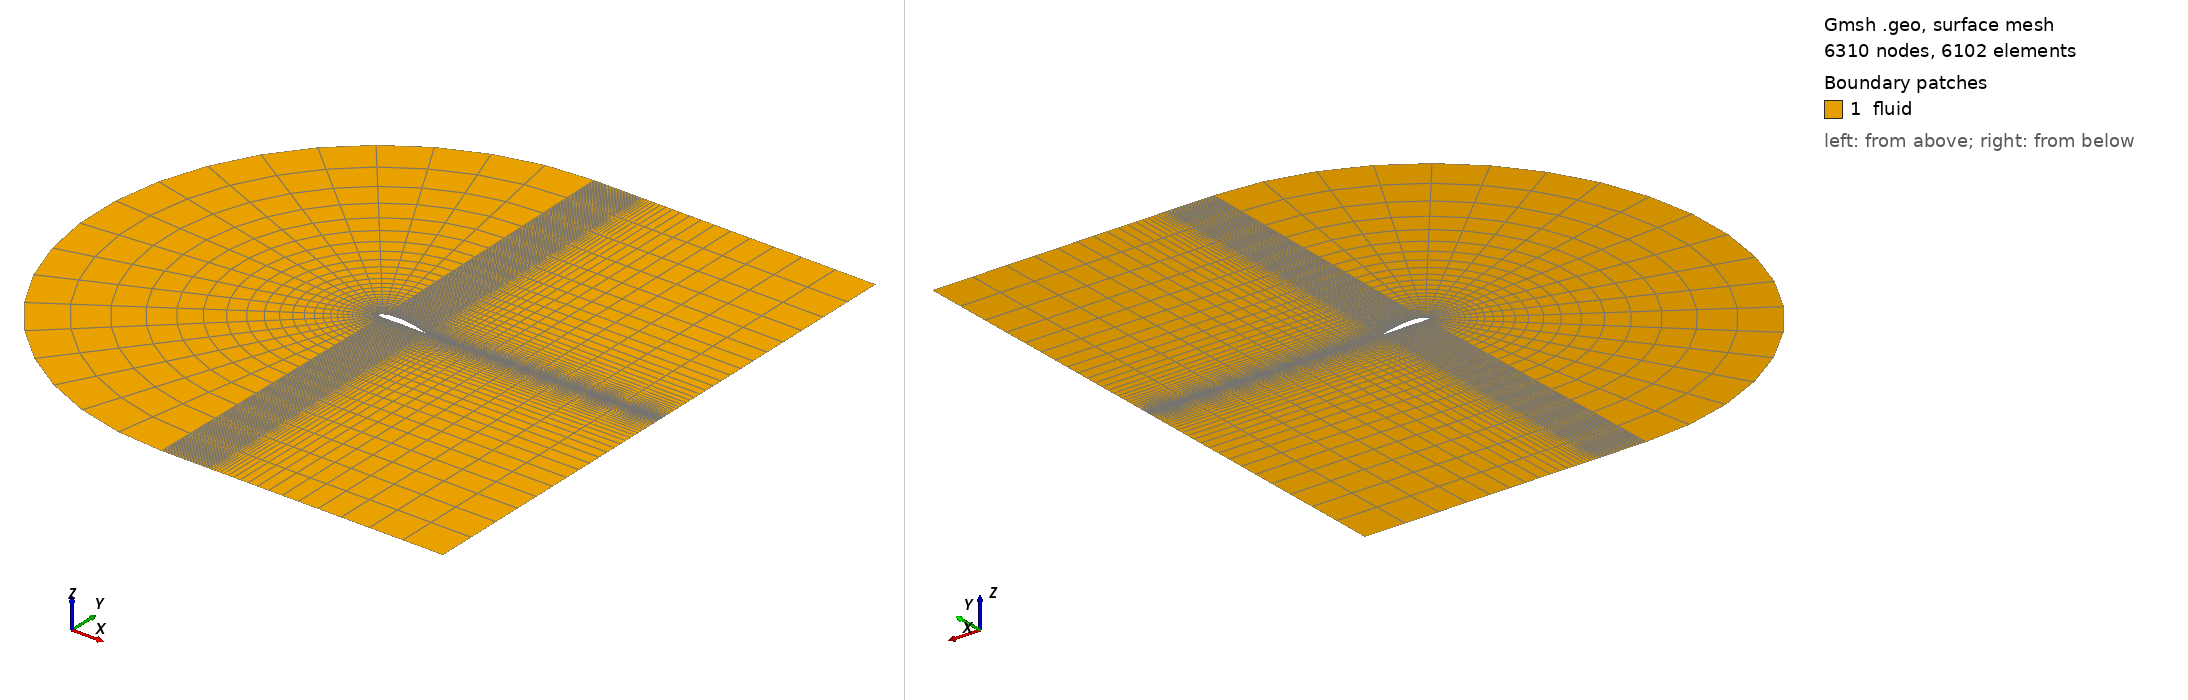

Gmsh geometry script, surface-meshed: 6310 nodes, 6102 surface elements. Boundary patches (legend numbers): 1 fluid. Left view from above one corner, right view from below the opposite corner. Legend entries are the model's physical surfaces. The drawing asked Gmsh for element sizes between 1% and 20% of the model's largest extent; the script's own settings can give other sizes.

=== daytonwrightt1_2D.geo (drawn) ===
SetFactory("OpenCASCADE");
N_inlet = DefineNumber[ 20, Name "Parameters/N_inlet" ];
N_vertical = DefineNumber[ 40, Name "Parameters/N_vertical" ];
P_vertical = DefineNumber[ 1.15, Name "Parameters/P_vertical" ];
N_airfoil = DefineNumber[ 50, Name "Parameters/N_airfoil" ];
N_shear = DefineNumber[ 20, Name "Parameters/N_shear" ];
P_shear = DefineNumber[ 1.2, Name "Parameters/P_shear" ];
L = DefineNumber[ 6, Name "Parameters/L" ];
C = DefineNumber[ 6, Name "Parameters/C" ];
AoA_deg = DefineNumber[ 0, Name "Parameters/AoA" ];
AoA = AoA_deg*3.14/180;
a_dim = 0.2;
Point(1) = {1.0*Cos(AoA) + 0.0049*Sin(AoA),-1* 1.0*Sin(AoA) + 0.0049*Cos(AoA),0.0,a_dim};
Point(2) = {0.95*Cos(AoA) + 0.0026*Sin(AoA),-1* 0.95*Sin(AoA) + 0.0026*Cos(AoA),0.0,a_dim};
Point(3) = {0.9*Cos(AoA) + 0.0016*Sin(AoA),-1* 0.9*Sin(AoA) + 0.0016*Cos(AoA),0.0,a_dim};
Point(4) = {0.8*Cos(AoA) + 0.0*Sin(AoA),-1* 0.8*Sin(AoA) + 0.0*Cos(AoA),0.0,a_dim};
Point(5) = {0.7*Cos(AoA) + 0.0003*Sin(AoA),-1* 0.7*Sin(AoA) + 0.0003*Cos(AoA),0.0,a_dim};
Point(6) = {0.6*Cos(AoA) + 0.0036*Sin(AoA),-1* 0.6*Sin(AoA) + 0.0036*Cos(AoA),0.0,a_dim};
Point(7) = {0.5*Cos(AoA) + 0.0065*Sin(AoA),-1* 0.5*Sin(AoA) + 0.0065*Cos(AoA),0.0,a_dim};
Point(8) = {0.4*Cos(AoA) + 0.0068*Sin(AoA),-1* 0.4*Sin(AoA) + 0.0068*Cos(AoA),0.0,a_dim};
Point(9) = {0.3*Cos(AoA) + 0.0036*Sin(AoA),-1* 0.3*Sin(AoA) + 0.0036*Cos(AoA),0.0,a_dim};
Point(10) = {0.2*Cos(AoA) + 0.0002*Sin(AoA),-1* 0.2*Sin(AoA) + 0.0002*Cos(AoA),0.0,a_dim};
Point(11) = {0.15*Cos(AoA) + 0.0*Sin(AoA),-1* 0.15*Sin(AoA) + 0.0*Cos(AoA),0.0,a_dim};
Point(12) = {0.1*Cos(AoA) + 0.0017*Sin(AoA),-1* 0.1*Sin(AoA) + 0.0017*Cos(AoA),0.0,a_dim};
Point(13) = {0.075*Cos(AoA) + 0.0038*Sin(AoA),-1* 0.075*Sin(AoA) + 0.0038*Cos(AoA),0.0,a_dim};
Point(14) = {0.05*Cos(AoA) + 0.0074*Sin(AoA),-1* 0.05*Sin(AoA) + 0.0074*Cos(AoA),0.0,a_dim};
Point(15) = {0.025*Cos(AoA) + 0.0141*Sin(AoA),-1* 0.025*Sin(AoA) + 0.0141*Cos(AoA),0.0,a_dim};
Point(16) = {0.0125*Cos(AoA) + 0.02*Sin(AoA),-1* 0.0125*Sin(AoA) + 0.02*Cos(AoA),0.0,a_dim};
Point(17) = {0.0*Cos(AoA) + 0.0404*Sin(AoA),-1* 0.0*Sin(AoA) + 0.0404*Cos(AoA),0.0,a_dim};
Point(18) = {0.0125*Cos(AoA) + 0.0621*Sin(AoA),-1* 0.0125*Sin(AoA) + 0.0621*Cos(AoA),0.0,a_dim};
Point(19) = {0.025*Cos(AoA) + 0.0734*Sin(AoA),-1* 0.025*Sin(AoA) + 0.0734*Cos(AoA),0.0,a_dim};
Point(20) = {0.05*Cos(AoA) + 0.09*Sin(AoA),-1* 0.05*Sin(AoA) + 0.09*Cos(AoA),0.0,a_dim};
Point(21) = {0.075*Cos(AoA) + 0.1017*Sin(AoA),-1* 0.075*Sin(AoA) + 0.1017*Cos(AoA),0.0,a_dim};
Point(22) = {0.1*Cos(AoA) + 0.1111*Sin(AoA),-1* 0.1*Sin(AoA) + 0.1111*Cos(AoA),0.0,a_dim};
Point(23) = {0.15*Cos(AoA) + 0.1251*Sin(AoA),-1* 0.15*Sin(AoA) + 0.1251*Cos(AoA),0.0,a_dim};
Point(24) = {0.2*Cos(AoA) + 0.1325*Sin(AoA),-1* 0.2*Sin(AoA) + 0.1325*Cos(AoA),0.0,a_dim};
Point(25) = {0.3*Cos(AoA) + 0.1373*Sin(AoA),-1* 0.3*Sin(AoA) + 0.1373*Cos(AoA),0.0,a_dim};
Point(26) = {0.4*Cos(AoA) + 0.1344*Sin(AoA),-1* 0.4*Sin(AoA) + 0.1344*Cos(AoA),0.0,a_dim};
Point(27) = {0.5*Cos(AoA) + 0.1252*Sin(AoA),-1* 0.5*Sin(AoA) + 0.1252*Cos(AoA),0.0,a_dim};
Point(28) = {0.6*Cos(AoA) + 0.1107*Sin(AoA),-1* 0.6*Sin(AoA) + 0.1107*Cos(AoA),0.0,a_dim};
Point(29) = {0.7*Cos(AoA) + 0.0916*Sin(AoA),-1* 0.7*Sin(AoA) + 0.0916*Cos(AoA),0.0,a_dim};
Point(30) = {0.8*Cos(AoA) + 0.0673*Sin(AoA),-1* 0.8*Sin(AoA) + 0.0673*Cos(AoA),0.0,a_dim};
Point(31) = {0.9*Cos(AoA) + 0.0388*Sin(AoA),-1* 0.9*Sin(AoA) + 0.0388*Cos(AoA),0.0,a_dim};
Point(32) = {0.95*Cos(AoA) + 0.0233*Sin(AoA),-1* 0.95*Sin(AoA) + 0.0233*Cos(AoA),0.0,a_dim};
Point(33) = {1.0*Cos(AoA) + 0.007*Sin(AoA),-1* 1.0*Sin(AoA) + 0.007*Cos(AoA),0.0,a_dim};
Spline(1) = {21:33};
Spline(2) = {1:13};
Line(3) = {33, 1};
Spline(4) = {13:21};
Point(34) = {0, C, 0};
Point(35) = {0, -C, 0};
Point(36) = {L, C, 0};
Point(37) = {L, -C, 0};
Point(38) = {1, C, 0};
Point(39) = {1, -C, 0};
Point(40) = {L, -L* 1.0*Sin(AoA) + 0.007*L*Cos(AoA), 0};
Point(41) = {L, -L* 1.0*Sin(AoA) + 0.0049*L*Cos(AoA), 0};
Point(42) = {0, 0, 0};
Circle(5) = {35, 42, 34};
Line(6) = {34, 38};
Line(7) = {35, 39};
Line(8) = {38, 36};
Line(9) = {38, 33};
Line(10) = {39, 1};
Line(11) = {39, 37};
Line(12) = {34, 21};
Line(13) = {35, 13};
Line(14) = {36, 40};
Line(15) = {40, 41};
Line(16) = {37, 41};
Line(17) = {41, 1};
Line(18) = {40, 33};
Curve Loop(1) = {12,-4,-13,5 };
Curve Loop(2) = {6,9,-1,-12 };
Curve Loop(3) = {7,10,2,-13 };
Curve Loop(4) = {8,14,18,-9 };
Curve Loop(5) = {11,16,17,-10 };
Plane Surface(1) = {1};
Plane Surface(2) = {2};
Plane Surface(3) = {3};
Plane Surface(4) = {4};
Plane Surface(5) = {5};
Curve Loop(6) = {15,17,-3,-18 };
Plane Surface(6) = {6};
Transfinite Curve {-5, -4} = N_inlet Using Progression 1.0; 
Transfinite Curve {-12, -9, -14, -16, -10, -13} = N_vertical Using Progression P_vertical; 
Transfinite Curve {6, -1, 2, 7} = N_airfoil Using Progression 1.0; 
Transfinite Curve {3, 15} = 4 Using Progression 1.0; 
Transfinite Curve {8, -18, -17, 11} = N_shear Using Progression P_shear; 
Transfinite Surface {1};
Transfinite Surface {2};
Transfinite Surface {3};
Transfinite Surface {4};
Transfinite Surface {5};
Transfinite Surface {6};
Recombine Surface {1, 2, 3, 4, 5, 6}; 
Physical Surface("fluid", 1) = {1, 2, 3, 4, 5, 6};
